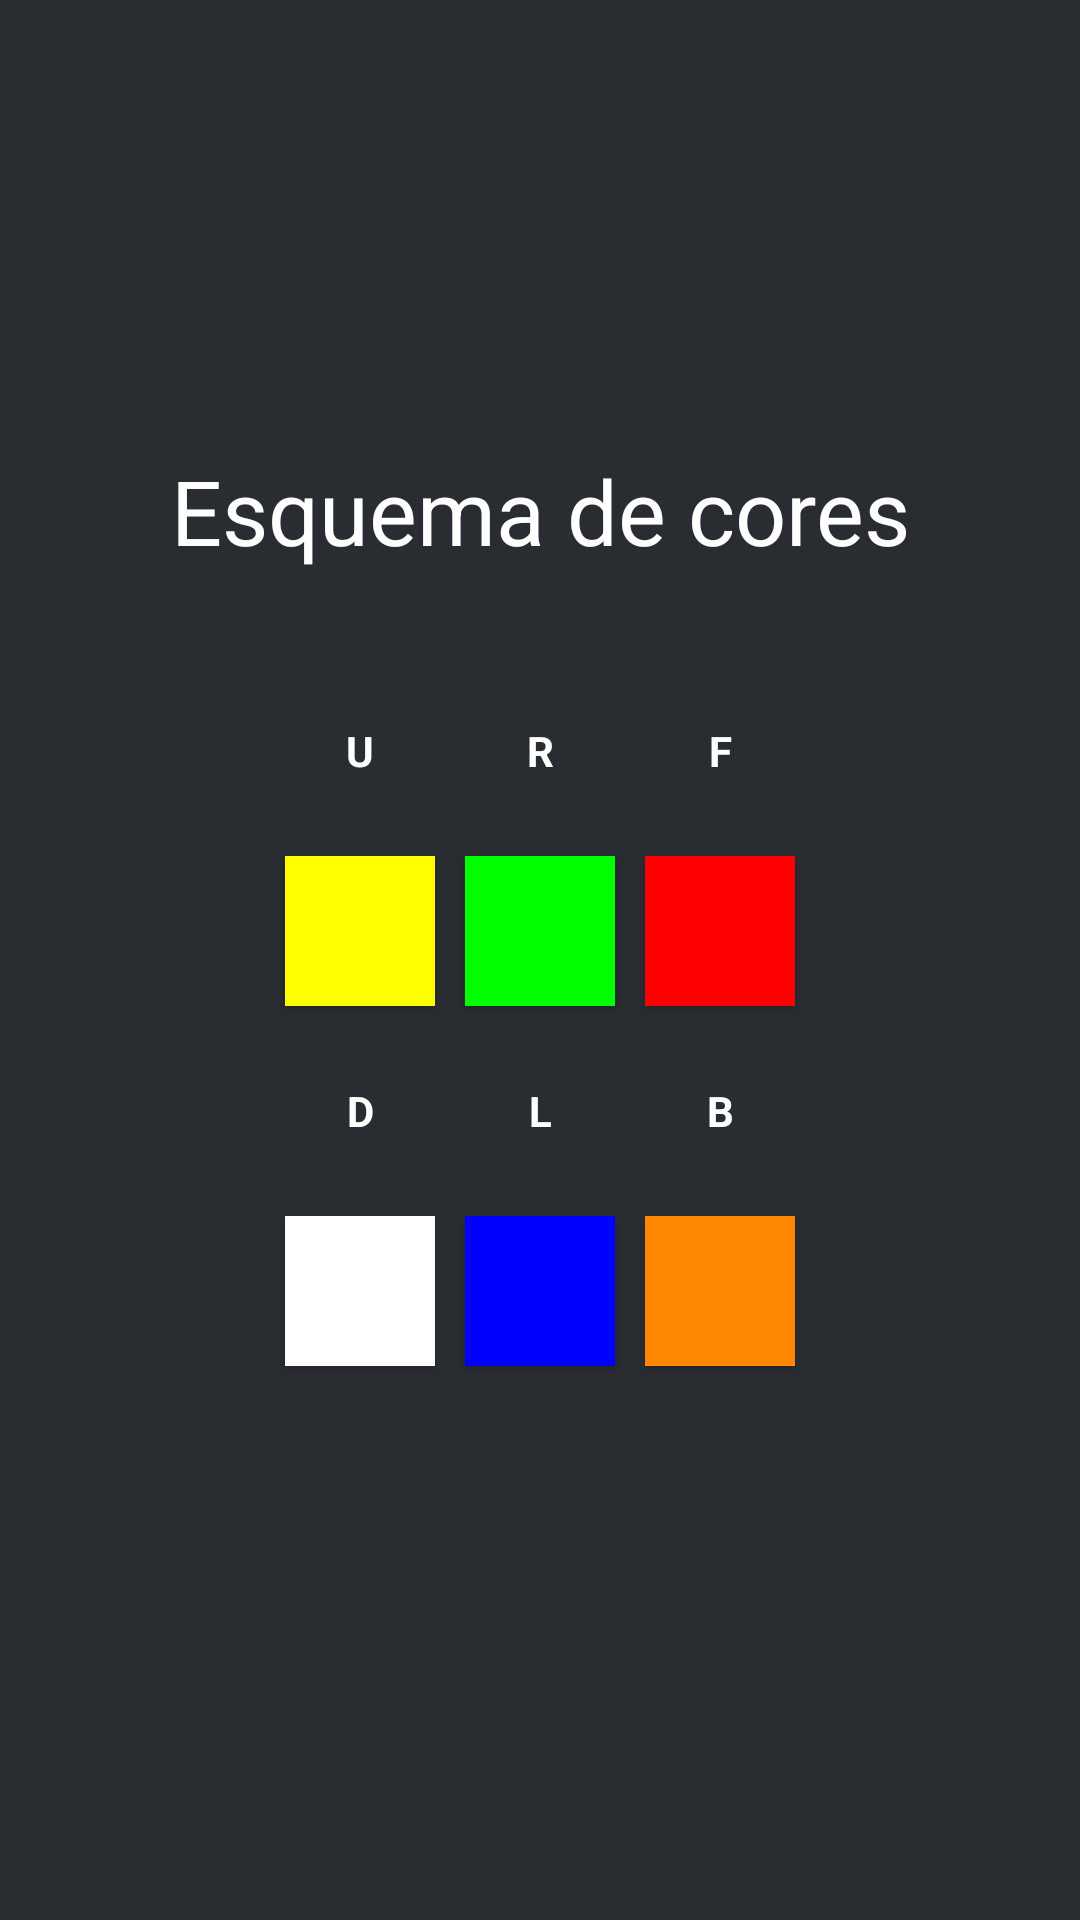

Produce the Android XML layout that renders to this screen, including the resource entries it uses.
<!-- AndroidManifest.xml: application theme Theme.CV -->
<!-- res/layout/activity_setting.xml -->
<?xml version="1.0" encoding="utf-8"?>
<androidx.constraintlayout.widget.ConstraintLayout xmlns:android="http://schemas.android.com/apk/res/android"
    xmlns:app="http://schemas.android.com/apk/res-auto"
    xmlns:tools="http://schemas.android.com/tools"
    android:layout_width="match_parent"
    android:layout_height="match_parent"
    android:background="@color/gray"
    tools:context=".SettingActivity">

    <TextView
        android:id="@+id/colorsTitle"
        android:layout_width="match_parent"
        android:layout_height="wrap_content"
        android:layout_centerInParent="true"
        android:gravity="center"
        android:text="Esquema de cores"
        android:textAlignment="center"
        android:textColor="@color/white"
        android:textSize="30sp"
        app:layout_constraintBottom_toTopOf="@+id/buttons"
        app:layout_constraintEnd_toEndOf="parent"
        app:layout_constraintStart_toStartOf="parent"
        app:layout_constraintTop_toTopOf="parent"
        app:layout_constraintVertical_chainStyle="packed" />

    <LinearLayout
        android:id="@+id/buttons"
        android:layout_width="300dp"
        android:layout_height="300dp"
        android:layout_centerInParent="true"
        android:background="@drawable/border"
        android:gravity="center_vertical"
        android:orientation="vertical"
        app:layout_constraintBottom_toBottomOf="parent"
        app:layout_constraintEnd_toEndOf="parent"
        app:layout_constraintStart_toStartOf="parent"
        app:layout_constraintTop_toBottomOf="@id/colorsTitle">

        <LinearLayout
            android:layout_width="match_parent"
            android:layout_height="wrap_content"
            android:gravity="center_horizontal"
            android:orientation="horizontal">

            <TextView
                android:layout_width="50dp"
                android:layout_height="50dp"
                android:layout_margin="5dp"
                android:gravity="center"
                android:text="U"
                android:textAlignment="center"
                android:textColor="@color/white"
                android:textStyle="bold" />

            <TextView
                android:layout_width="50dp"
                android:layout_height="50dp"
                android:layout_margin="5dp"
                android:gravity="center"
                android:text="R"
                android:textAlignment="center"
                android:textColor="@color/white"
                android:textStyle="bold" />

            <TextView
                android:layout_width="50dp"
                android:layout_height="50dp"
                android:layout_margin="5dp"
                android:gravity="center"
                android:text="F"
                android:textAlignment="center"
                android:textColor="@color/white"
                android:textStyle="bold" />
        </LinearLayout>

        <LinearLayout
            android:layout_width="match_parent"
            android:layout_height="wrap_content"
            android:gravity="center_horizontal"
            android:orientation="horizontal">

            <Button
                android:id="@+id/color_button_1"
                android:layout_width="50dp"
                android:layout_height="50dp"
                android:layout_margin="5dp"
                android:background="@drawable/squared_button"
                app:backgroundTint="@color/yellowSticker" />

            <Button
                android:id="@+id/color_button_2"
                android:layout_width="50dp"
                android:layout_height="50dp"
                android:layout_margin="5dp"
                android:background="@drawable/squared_button"
                app:backgroundTint="@color/greenSticker" />

            <Button
                android:id="@+id/color_button_3"
                android:layout_width="50dp"
                android:layout_height="50dp"
                android:layout_margin="5dp"
                android:background="@drawable/squared_button"
                app:backgroundTint="@color/redSticker" />
        </LinearLayout>

        <LinearLayout
            android:layout_width="match_parent"
            android:layout_height="wrap_content"
            android:gravity="center_horizontal"
            android:orientation="horizontal">

            <TextView
                android:layout_width="50dp"
                android:layout_height="50dp"
                android:layout_margin="5dp"
                android:gravity="center"
                android:text="D"
                android:textAlignment="center"
                android:textColor="@color/white"
                android:textStyle="bold" />

            <TextView
                android:layout_width="50dp"
                android:layout_height="50dp"
                android:layout_margin="5dp"
                android:gravity="center"
                android:text="L"
                android:textAlignment="center"
                android:textColor="@color/white"
                android:textStyle="bold" />

            <TextView
                android:layout_width="50dp"
                android:layout_height="50dp"
                android:layout_margin="5dp"
                android:gravity="center"
                android:text="B"
                android:textAlignment="center"
                android:textColor="@color/white"
                android:textStyle="bold" />
        </LinearLayout>

        <LinearLayout
            android:layout_width="match_parent"
            android:layout_height="wrap_content"
            android:gravity="center_horizontal"
            android:orientation="horizontal">

            <Button
                android:id="@+id/color_button_4"
                android:layout_width="50dp"
                android:layout_height="50dp"
                android:layout_margin="5dp"
                android:background="@drawable/squared_button"
                app:backgroundTint="@color/white" />

            <Button
                android:id="@+id/color_button_5"
                android:layout_width="50dp"
                android:layout_height="50dp"
                android:layout_margin="5dp"
                android:background="@drawable/squared_button"
                app:backgroundTint="@color/blueSticker" />

            <Button
                android:id="@+id/color_button_6"
                android:layout_width="50dp"
                android:layout_height="50dp"
                android:layout_margin="5dp"
                android:background="@drawable/squared_button"
                app:backgroundTint="@color/orangeSticker" />

        </LinearLayout>

    </LinearLayout>

</androidx.constraintlayout.widget.ConstraintLayout>
<!-- resources referenced by this layout -->
<resources>
  <color name="blueSticker">#0000FF</color>
  <color name="gray">#292C31</color>
  <color name="greenSticker">#00FF00</color>
  <color name="orangeSticker">#FF8800</color>
  <color name="redSticker">#FF0000</color>
  <color name="white">#FFFFFFFF</color>
  <color name="yellowSticker">#FFFF00</color>
  <!-- drawable squared_button (drawable) -->
  <?xml version="1.0" encoding="utf-8"?>
  <shape xmlns:android="http://schemas.android.com/apk/res/android">
      <solid android:color="@color/white"/>
      <size android:width="100dp" android:height="100dp"/>
  </shape>
  <style name="Theme.CV" parent="Theme.MaterialComponents.DayNight.DarkActionBar">
          
          <item name="colorPrimary">@color/black</item>
          <item name="colorPrimaryVariant">@color/gray</item>
          <item name="colorOnPrimary">@color/white</item>
          
          <item name="colorSecondary">@color/teal_200</item>
          <item name="colorSecondaryVariant">@color/teal_700</item>
          <item name="colorOnSecondary">@color/gray</item>
          
          <item name="android:statusBarColor" tools:targetApi="l">?attr/colorPrimaryVariant</item>
          
      </style>
  <color name="black">#FF000000</color>
  <color name="teal_200">#FF03DAC5</color>
  <color name="teal_700">#FF018786</color>
</resources>
